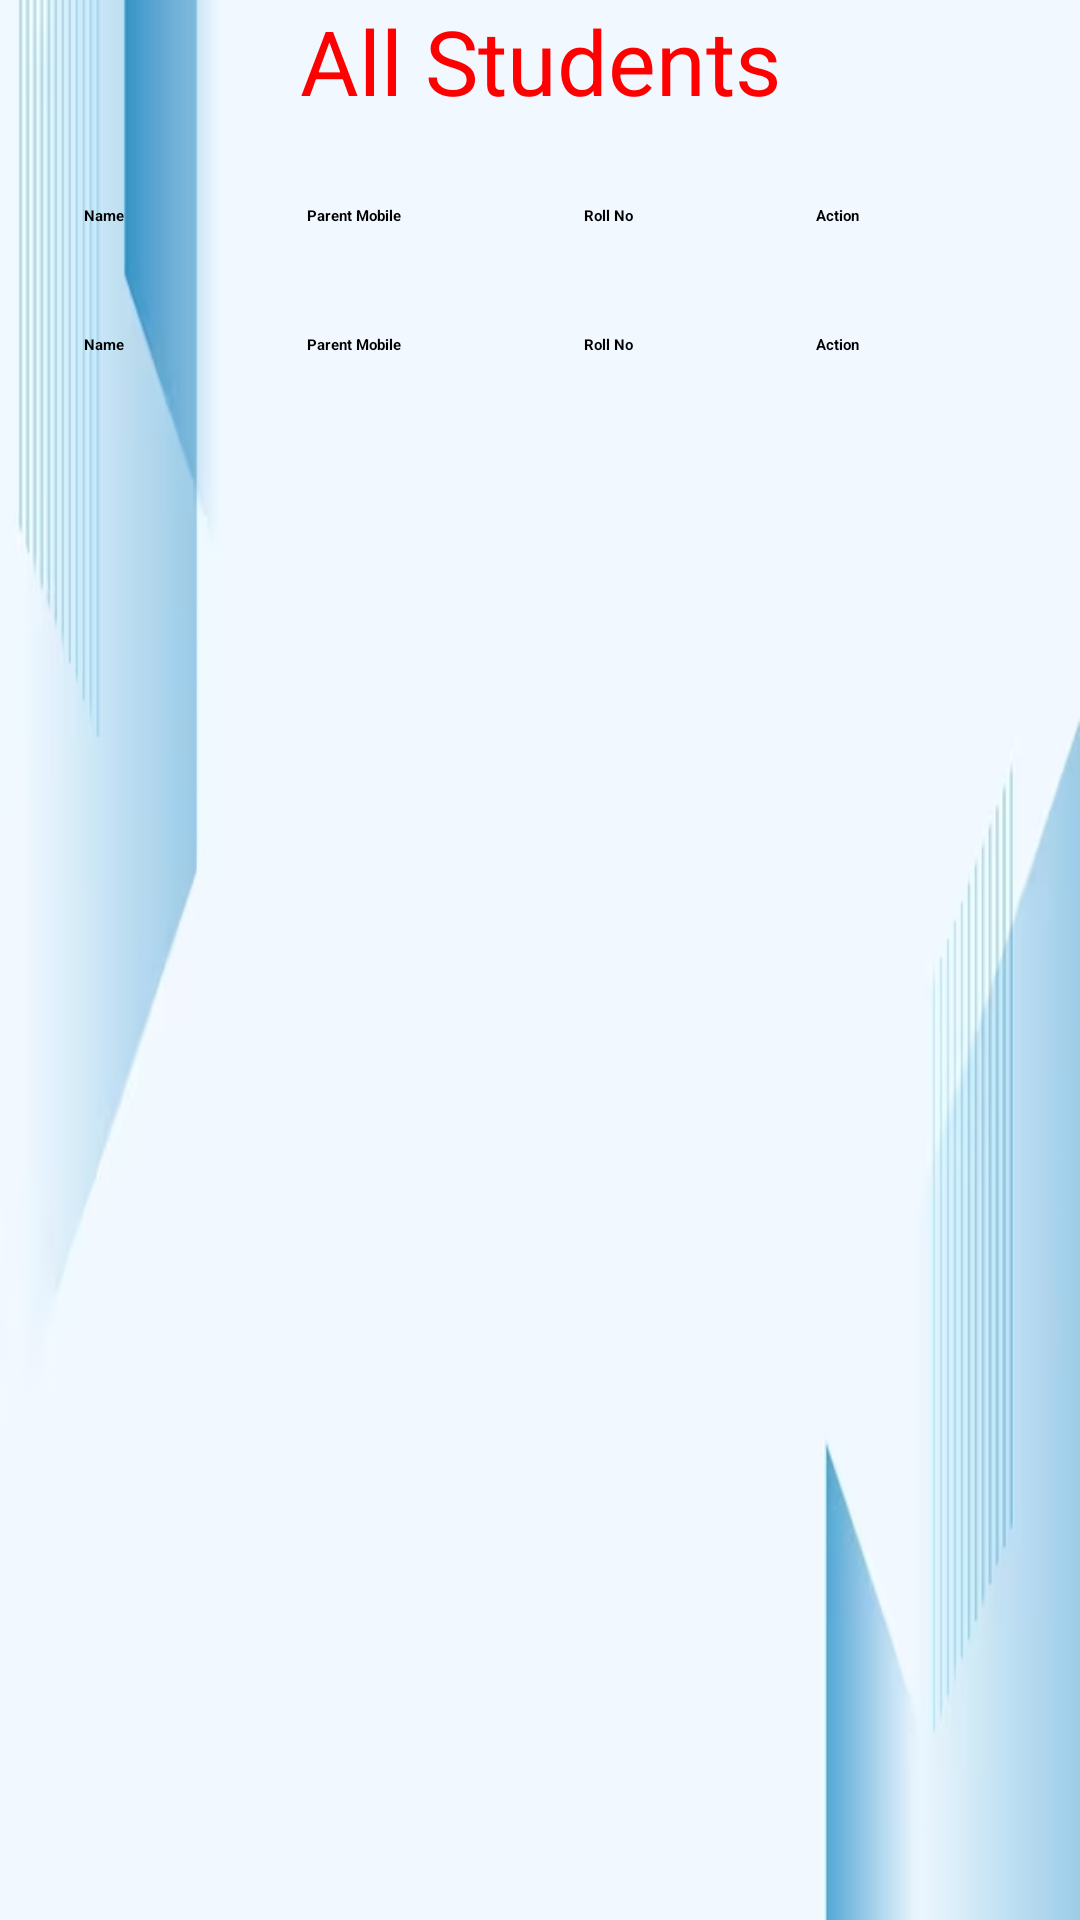

This screen was rendered from an Android layout file. Write that file and the resources it references.
<!-- AndroidManifest.xml: application theme Theme.QRAttendance -->
<!-- res/layout/activity_all_students_data.xml -->
<?xml version="1.0" encoding="utf-8"?>
<ScrollView
    xmlns:android="http://schemas.android.com/apk/res/android"
    xmlns:tools="http://schemas.android.com/tools"
    android:layout_width="match_parent"
    android:layout_height="match_parent"
    android:orientation="vertical"
    tools:context=".AllStudentsData"
    android:background="@drawable/adminbg">

<LinearLayout
    android:layout_width="match_parent"
    android:layout_height="match_parent"
    android:orientation="vertical"
   >
    <TextView
        android:layout_width="match_parent"
        android:layout_height="wrap_content"
        android:text="All Students"
        android:textColor="#ff00"
        android:textSize="30sp"
        android:gravity="center_horizontal"
        />

    <TableLayout
        android:id="@+id/data_table2"
        android:layout_width="match_parent"
        android:layout_height="wrap_content"
        android:stretchColumns="*"
        android:layout_margin="20dp">

        
        <TableRow>
            <TextView
                android:layout_width="wrap_content"
                android:layout_height="wrap_content"
                android:text="Name"
                android:textStyle="bold"
                android:padding="8dp" />

            <TextView
                android:layout_width="wrap_content"
                android:layout_height="wrap_content"
                android:text="Parent Mobile"
                android:textStyle="bold"
                android:padding="8dp" />

            <TextView
                android:layout_width="wrap_content"
                android:layout_height="wrap_content"
                android:text="Roll No"
                android:textStyle="bold"
                android:padding="8dp" />

            <TextView
                android:layout_width="wrap_content"
                android:layout_height="wrap_content"
                android:text="Action"
                android:textStyle="bold"
                android:padding="8dp" />
        </TableRow>

    </TableLayout>

    <TableLayout
        android:id="@+id/data_table"
        android:layout_width="match_parent"
        android:layout_height="wrap_content"
        android:stretchColumns="*"
        android:layout_marginStart="20dp"
        android:layout_marginEnd="20dp">

        
        <TableRow>
            <TextView
                android:layout_width="wrap_content"
                android:layout_height="wrap_content"
                android:text="Name"
                android:textStyle="bold"
                android:padding="8dp" />

            <TextView
                android:layout_width="wrap_content"
                android:layout_height="wrap_content"
                android:text="Parent Mobile"
                android:textStyle="bold"
                android:padding="8dp" />

            <TextView
                android:layout_width="wrap_content"
                android:layout_height="wrap_content"
                android:text="Roll No"
                android:textStyle="bold"
                android:padding="8dp" />

            <TextView
                android:layout_width="wrap_content"
                android:layout_height="wrap_content"
                android:text="Action"
                android:textStyle="bold"
                android:padding="8dp" />
        </TableRow>

    </TableLayout>

</LinearLayout>

</ScrollView>
<!-- resources referenced by this layout -->
<resources>
  <!-- drawable adminbg: png bitmap (drawable, 20559 bytes) -->
</resources>
